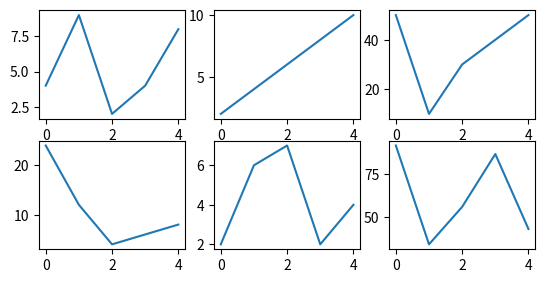

Write Python code to recreate this figure.
import matplotlib.pyplot as plt

y = [4, 9, 2, 4, 8]
plt.subplot(3, 3, 1)
plt.plot(y)

y = [2, 4, 6, 8, 10]
plt.subplot(3, 3, 2)
plt.plot(y)

y = [50, 10, 30, 40, 50]
plt.subplot(3, 3, 3)
plt.plot(y)

y = [24, 12, 4, 6, 8]
plt.subplot(3, 3, 4)
plt.plot(y)

y = [2, 6, 7, 2, 4]
plt.subplot(3, 3, 5)
plt.plot(y)

y = [92, 34, 56, 87, 43]
plt.subplot(3, 3, 6)
plt.plot(y)

plt.savefig("03_gallery.png")
